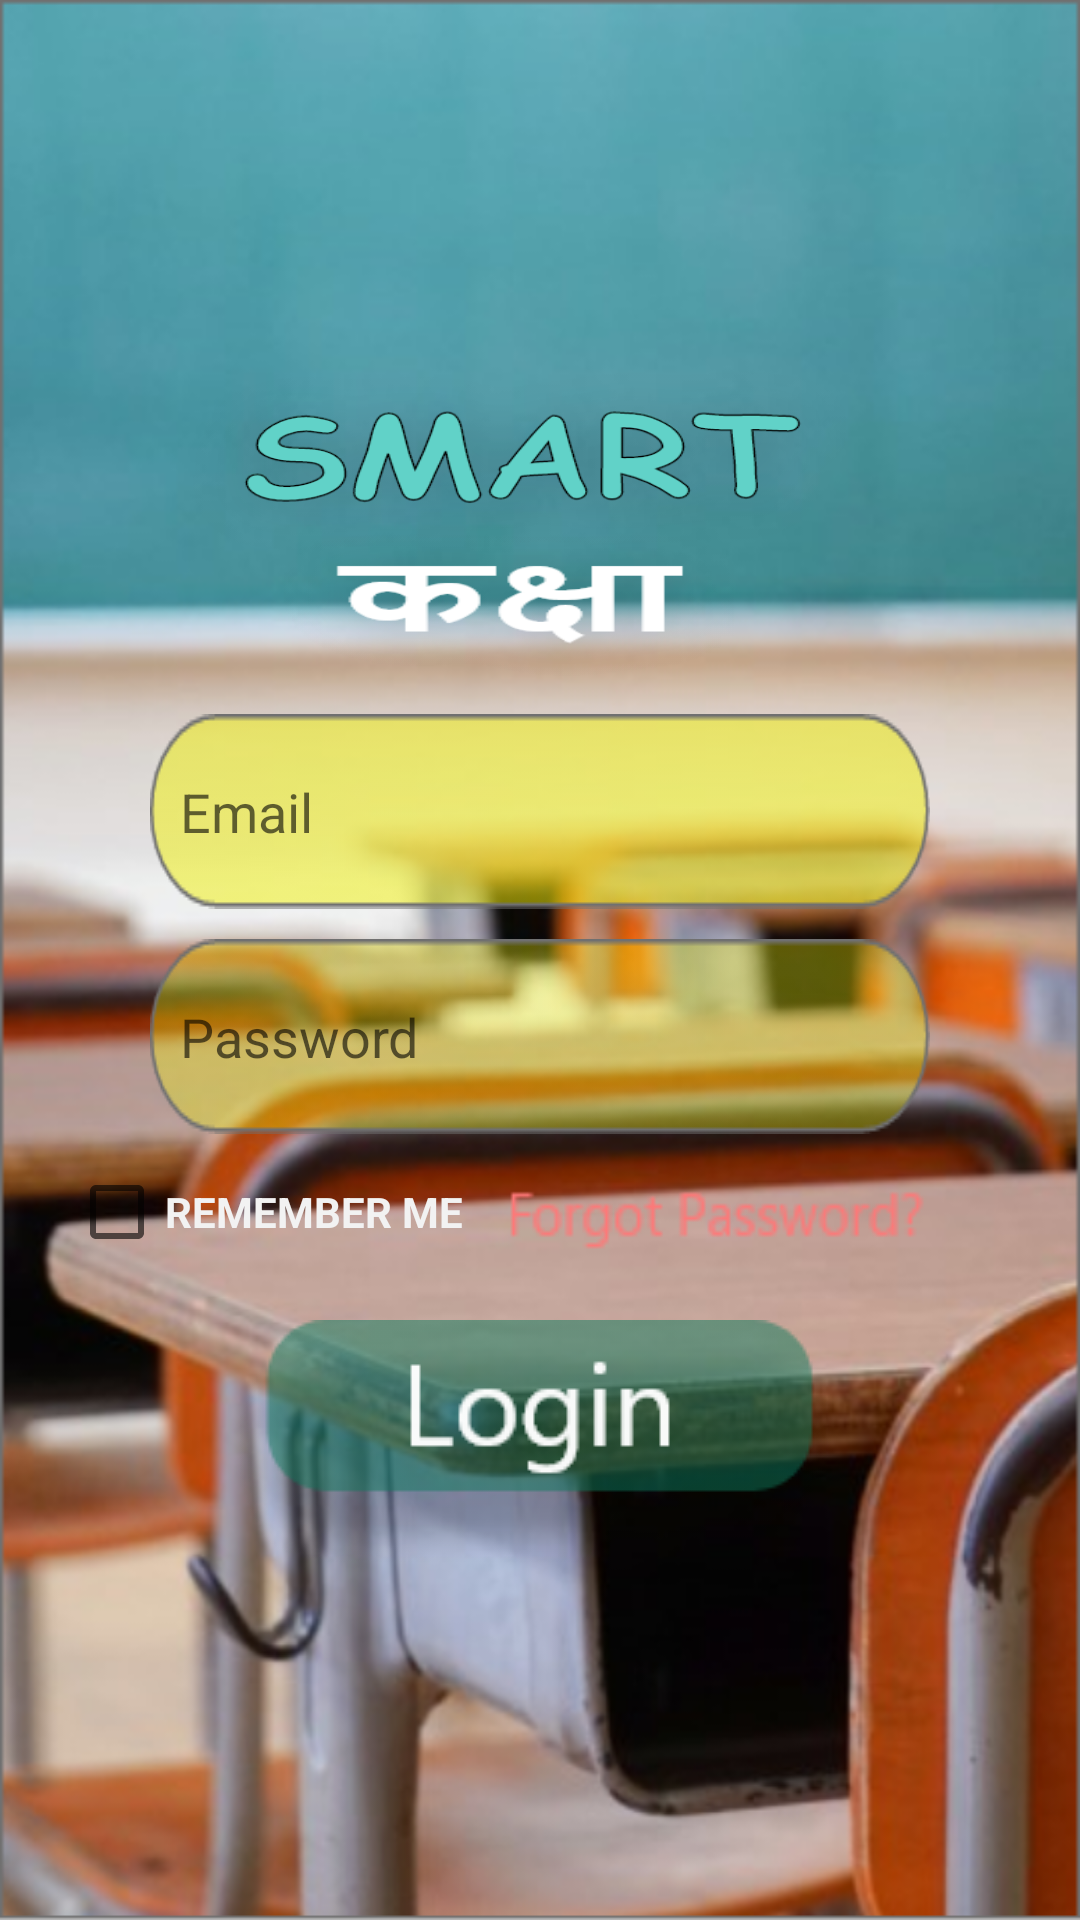

Write the Android layout XML for this screen, with the resource values it uses.
<!-- AndroidManifest.xml: application theme AppTheme -->
<!-- res/layout/activity_main.xml -->
<?xml version="1.0" encoding="utf-8"?>
<androidx.constraintlayout.widget.ConstraintLayout xmlns:android="http://schemas.android.com/apk/res/android"

    xmlns:app="http://schemas.android.com/apk/res-auto"
    xmlns:tools="http://schemas.android.com/tools"
    android:layout_width="match_parent"
    android:layout_height="match_parent"
    android:orientation="vertical"
    tools:context="MainActivity"

    android:background="@drawable/back">


    <TextView
        android:id="@+id/smart"
        android:layout_width="250dp"
        android:layout_height="100dp"
        android:layout_marginStart="10dp"
        android:layout_marginEnd="10dp"
        android:layout_marginBottom="36dp"
        android:background="@drawable/smart"
        app:layout_constraintBottom_toTopOf="@+id/email"
        app:layout_constraintEnd_toEndOf="parent"
        app:layout_constraintHorizontal_bias="0.432"
        app:layout_constraintStart_toStartOf="parent" />

    <TextView
        android:id="@+id/textView3"
        android:layout_width="184dp"
        android:layout_height="76dp"
        android:layout_marginStart="10dp"
        android:layout_marginEnd="10dp"
        android:background="@drawable/kaksha"
        app:layout_constraintBottom_toTopOf="@+id/email"
        app:layout_constraintEnd_toEndOf="parent"
        app:layout_constraintHorizontal_bias="0.439"
        app:layout_constraintStart_toStartOf="parent" />

    <EditText
        android:id="@+id/email"
        android:layout_width="match_parent"
        android:layout_height="wrap_content"
        android:layout_marginStart="50dp"
        android:layout_marginEnd="50dp"
        android:layout_marginBottom="10dp"
        android:background="@drawable/rectangle4"
        android:ems="10"
        android:hint="@string/email"
        android:importantForAutofill="no"
        android:inputType="textEmailAddress"
        android:padding="10dp"
        app:layout_constraintBottom_toTopOf="@+id/pass"
        app:layout_constraintEnd_toEndOf="parent"
        app:layout_constraintStart_toStartOf="parent" />

    <EditText
        android:id="@+id/pass"
        android:layout_width="match_parent"
        android:layout_height="wrap_content"
        android:layout_marginStart="50dp"
        android:layout_marginEnd="50dp"
        android:layout_marginBottom="10dp"
        android:background="@drawable/rectangle5"
        android:ems="10"
        android:hint="@string/password"
        android:inputType="textPassword"
        android:padding="10dp"
        app:layout_constraintBottom_toTopOf="@+id/remeberme"
        app:layout_constraintEnd_toEndOf="parent"
        app:layout_constraintStart_toStartOf="parent"
        tools:ignore="Autofill" />

    <CheckBox
        android:id="@+id/remeberme"
        android:layout_width="wrap_content"
        android:layout_height="wrap_content"
        android:layout_gravity="end"
        android:layout_marginStart="50dp"
        android:layout_marginEnd="40dp"
        android:layout_marginBottom="220dp"
        android:text="@string/remember_me"
        android:textColor="#F2F2F2"
        android:textStyle="bold"
        app:layout_constraintBottom_toBottomOf="parent"
        app:layout_constraintEnd_toStartOf="@+id/forgot_password"
        app:layout_constraintStart_toStartOf="parent" />

    <TextView
        android:id="@+id/forgot_password"
        android:layout_width="143dp"
        android:layout_height="31dp"

        android:layout_marginTop="10dp"
        android:layout_marginEnd="50dp"
        android:layout_marginBottom="220dp"
        android:background="@drawable/forgot"
        android:onClick="forget"
        android:textAlignment="textEnd"
        android:textColor="#FFFFFF"
        android:textStyle="bold"
        app:layout_constraintBottom_toBottomOf="parent"
        app:layout_constraintEnd_toEndOf="parent"
        app:layout_constraintTop_toBottomOf="@+id/pass"
        tools:ignore="OnClick" />

    <Button
        android:id="@+id/button_login"
        android:layout_width="wrap_content"
        android:layout_height="wrap_content"
        android:layout_marginStart="50dp"
        android:layout_marginTop="20dp"
        android:layout_marginEnd="50dp"
        android:background="@drawable/rectangle6"
        android:onClick="login_main"
        android:drawableTop="@drawable/login"
        android:textColor="@color/colorWhite"
        android:textStyle="bold"
        app:layout_constraintEnd_toEndOf="parent"
        app:layout_constraintStart_toStartOf="parent"
        app:layout_constraintTop_toBottomOf="@+id/remeberme" />


</androidx.constraintlayout.widget.ConstraintLayout>
<!-- resources referenced by this layout -->
<resources>
  <color name="colorWhite">#FFFFFF</color>
  <!-- drawable back: png bitmap (drawable, 440131 bytes) -->
  <!-- drawable forgot: png bitmap (drawable, 1417 bytes) -->
  <!-- drawable kaksha: png bitmap (drawable, 8440 bytes) -->
  <!-- drawable login: png bitmap (drawable, 1225 bytes) -->
  <!-- drawable rectangle4: png bitmap (drawable, 2857 bytes) -->
  <!-- drawable rectangle5: png bitmap (drawable, 2821 bytes) -->
  <!-- drawable rectangle6: png bitmap (drawable, 4067 bytes) -->
  <!-- drawable smart: png bitmap (drawable, 29117 bytes) -->
  <string name="email">Email</string>
  <string name="password">Password</string>
  <string name="remember_me">REMEMBER ME</string>
  <style name="AppTheme" parent="Theme.AppCompat.Light.DarkActionBar">
          
          <item name="colorPrimary">@color/colorPrimary</item>
          <item name="colorPrimaryDark">@color/colorPrimaryDark</item>
          <item name="colorAccent">@color/colorAccent</item>
      </style>
  <color name="colorPrimary">#359693</color>
  <color name="colorPrimaryDark">#359693</color>
  <color name="colorAccent">#359693</color>
</resources>
